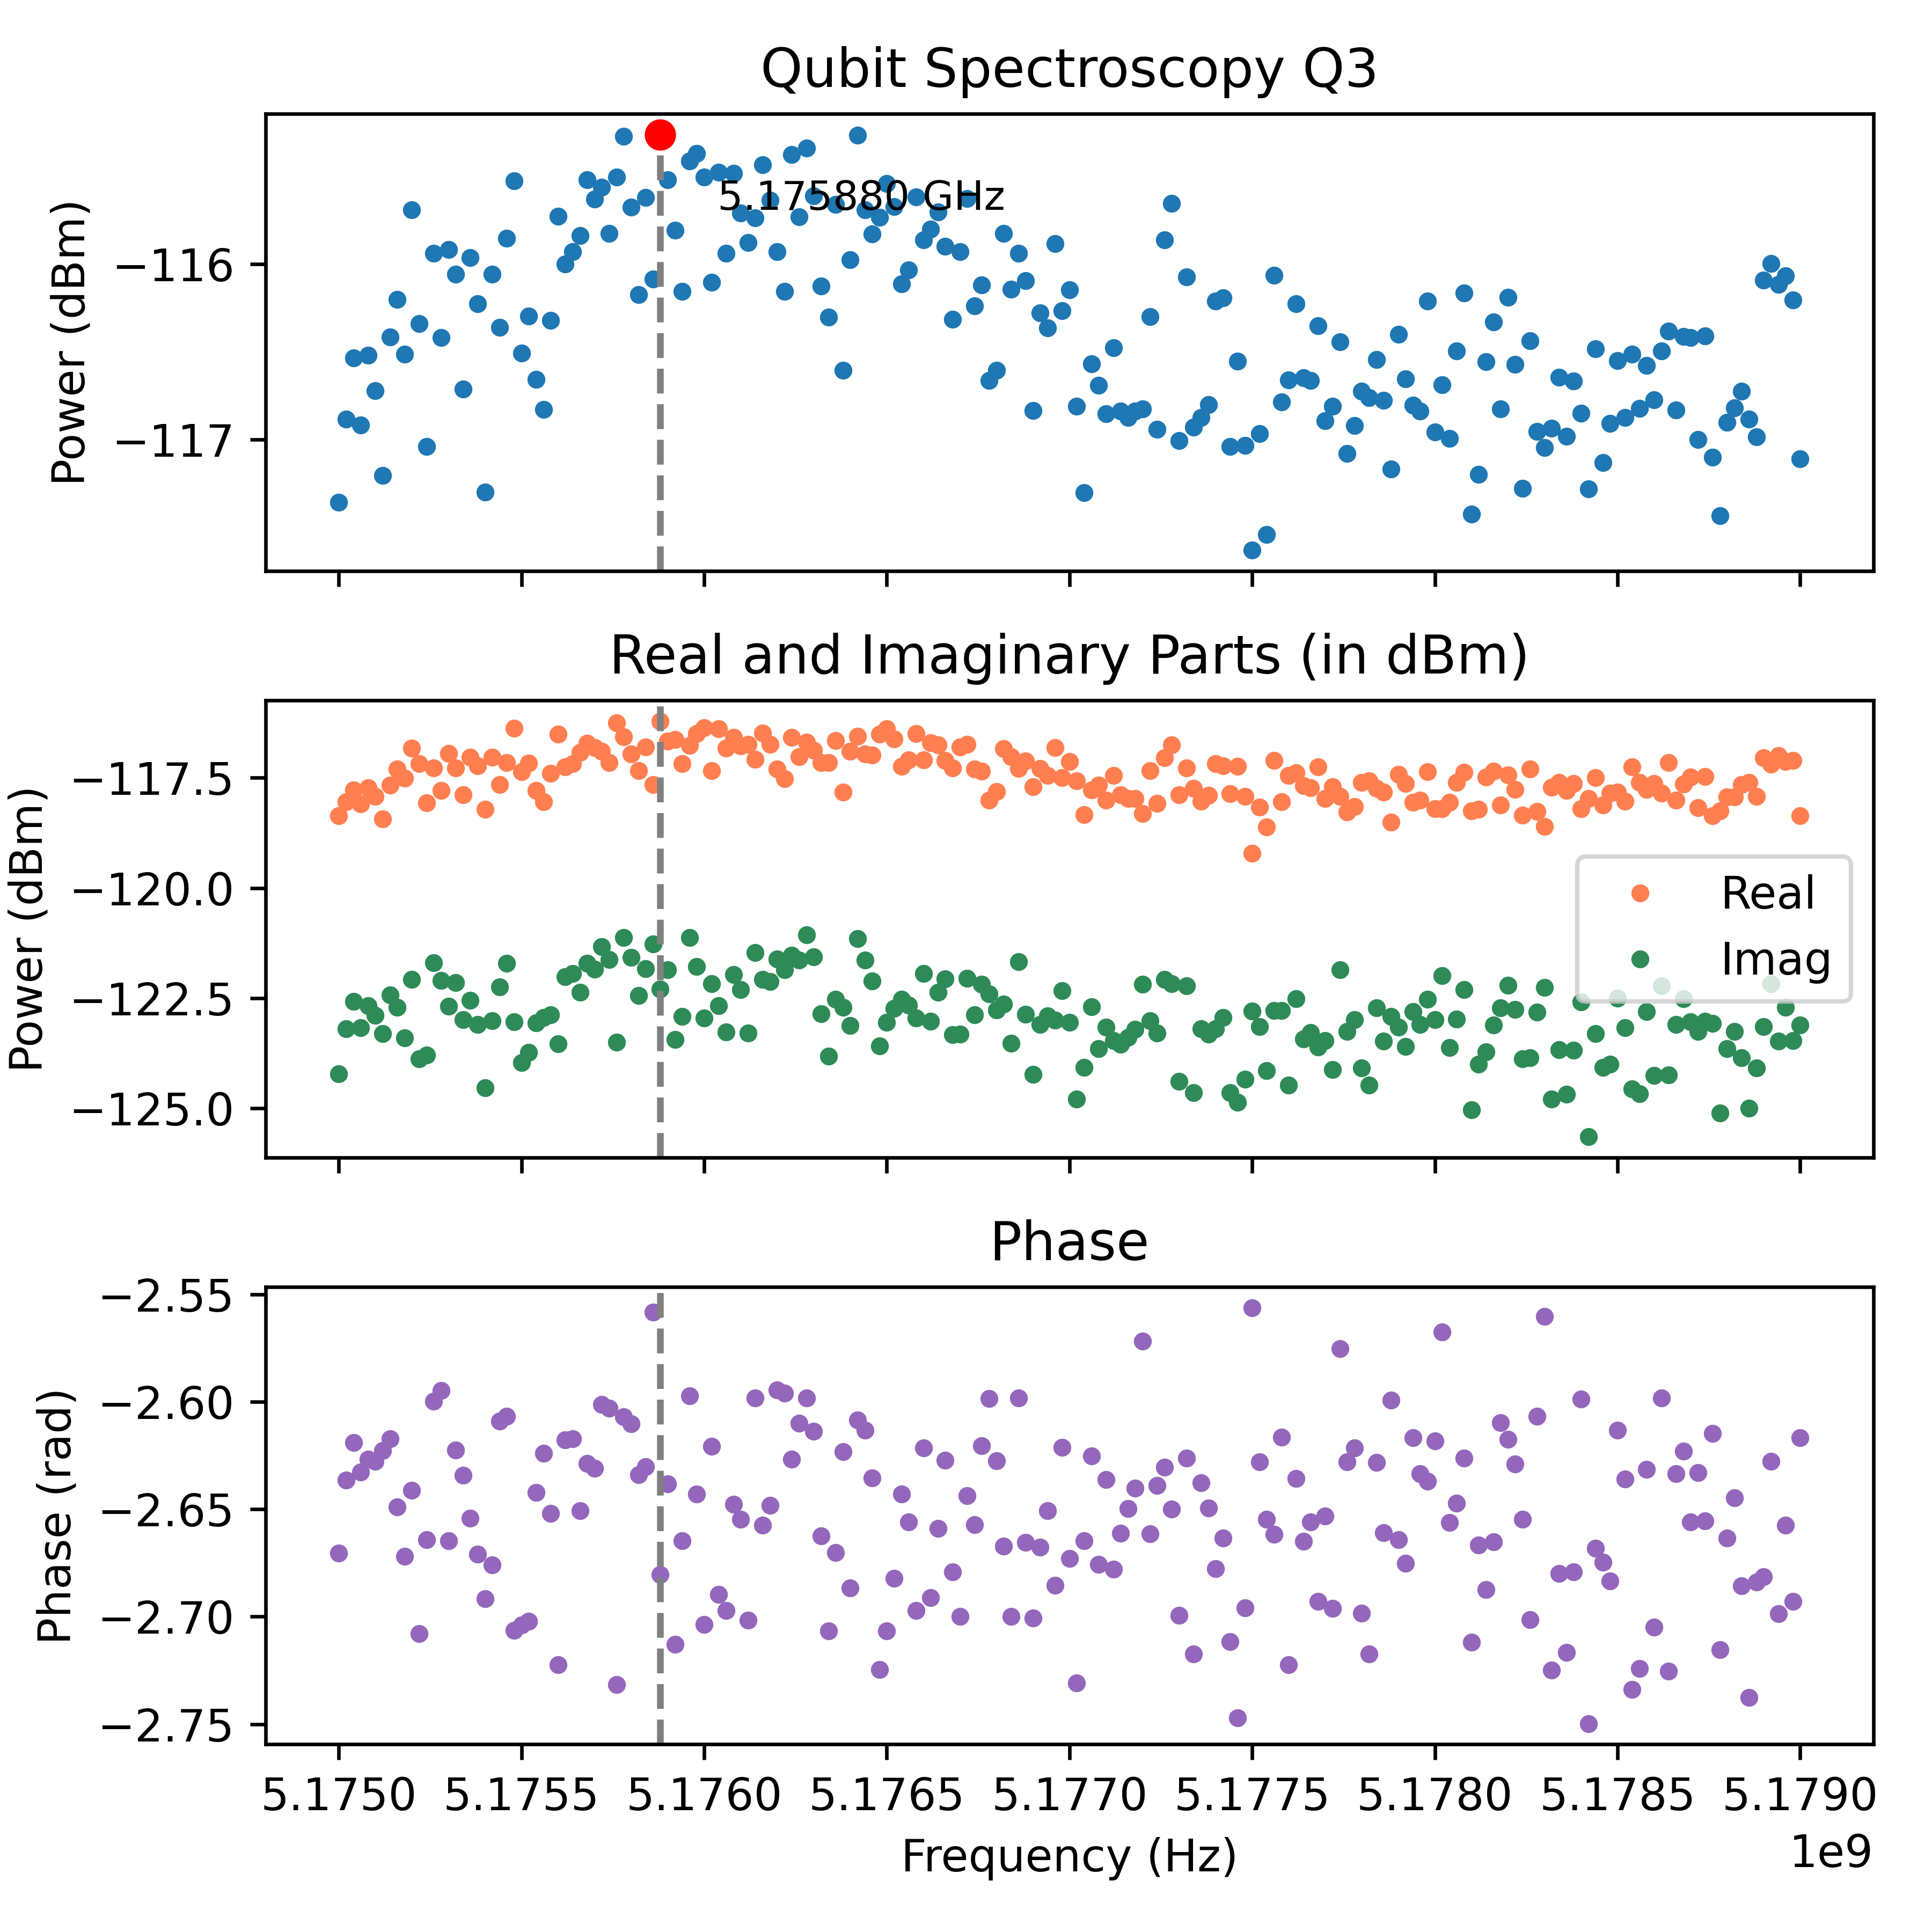

The data file committed next to this chart (first rows):
Frequency_Hz, Amplitude_dBm, Real_dBm, Imag_dBm, Phase_rad
5175000000, -117.4, -118.4, -124.2, -2.67
5175020000, -116.9, -118, -123.2, -2.636
5175040000, -116.5, -117.8, -122.6, -2.619
5175060000, -116.9, -118.1, -123.2, -2.633
5175080000, -116.5, -117.7, -122.7, -2.627
5175100000, -116.7, -117.9, -122.9, -2.628
5175120000, -117.2, -118.4, -123.3, -2.623
5175140000, -116.4, -117.7, -122.4, -2.617
5175160000, -116.2, -117.3, -122.7, -2.649
5175180000, -116.5, -117.5, -123.4, -2.672
5175200000, -115.7, -116.8, -122.1, -2.641
5175220000, -116.3, -117.2, -123.9, -2.708
5175240000, -117, -118.1, -123.8, -2.664
5175260000, -115.9, -117.3, -121.7, -2.6
5175280000, -116.4, -117.8, -122.1, -2.595
5175300000, -115.9, -116.9, -122.7, -2.665
5175320000, -116.1, -117.3, -122.1, -2.623
5175340000, -116.7, -117.9, -123, -2.634
5175360000, -116, -117, -122.6, -2.654
5175380000, -116.2, -117.2, -123.1, -2.671
5175400000, -117.3, -118.2, -124.5, -2.692
5175420000, -116.1, -117, -123, -2.676
5175440000, -116.4, -117.7, -122.2, -2.609
5175460000, -115.9, -117.2, -121.7, -2.607
5175480000, -115.5, -116.4, -123, -2.707
5175500000, -116.5, -117.4, -124, -2.704
5175520000, -116.3, -117.2, -123.7, -2.702
5175540000, -116.7, -117.8, -123.1, -2.642
5175560000, -116.8, -118, -122.9, -2.624
5175580000, -116.3, -117.4, -122.9, -2.652
5175600000, -115.7, -116.5, -123.5, -2.722
5175620000, -116, -117.3, -122, -2.618
5175640000, -115.9, -117.2, -121.9, -2.617
5175660000, -115.8, -116.9, -122.4, -2.651
5175680000, -115.5, -116.7, -121.7, -2.629
5175700000, -115.6, -116.8, -121.8, -2.631
5175720000, -115.6, -116.9, -121.3, -2.601
5175740000, -115.8, -117.2, -121.6, -2.603
5175760000, -115.5, -116.3, -123.5, -2.732
5175780000, -115.3, -116.6, -121.1, -2.607
5175800000, -115.7, -117, -121.6, -2.61
5175820000, -116.2, -117.3, -122.4, -2.634
5175840000, -115.6, -116.8, -121.8, -2.63
5175860000, -116.1, -117.7, -121.3, -2.558
5175880000, -115.3, -116.2, -122.3, -2.681
5175900000, -115.5, -116.7, -121.9, -2.638
5175920000, -115.8, -116.6, -123.4, -2.713
5175940000, -116.2, -117.2, -122.9, -2.665
5175960000, -115.4, -116.8, -121.1, -2.597
5175980000, -115.4, -116.5, -121.8, -2.643
5176000000, -115.5, -116.4, -123, -2.704
5176020000, -116.1, -117.3, -122.2, -2.621
5176040000, -115.5, -116.4, -122.7, -2.69
5176060000, -115.9, -116.8, -123.3, -2.697
5176080000, -115.5, -116.6, -122, -2.648
5176100000, -115.7, -116.8, -122.3, -2.655
5176120000, -115.9, -116.7, -123.3, -2.702
5176140000, -115.7, -117.1, -121.5, -2.598
5176160000, -115.4, -116.5, -122.1, -2.657
5176180000, -115.6, -116.7, -122.1, -2.648
... 141 more rows
